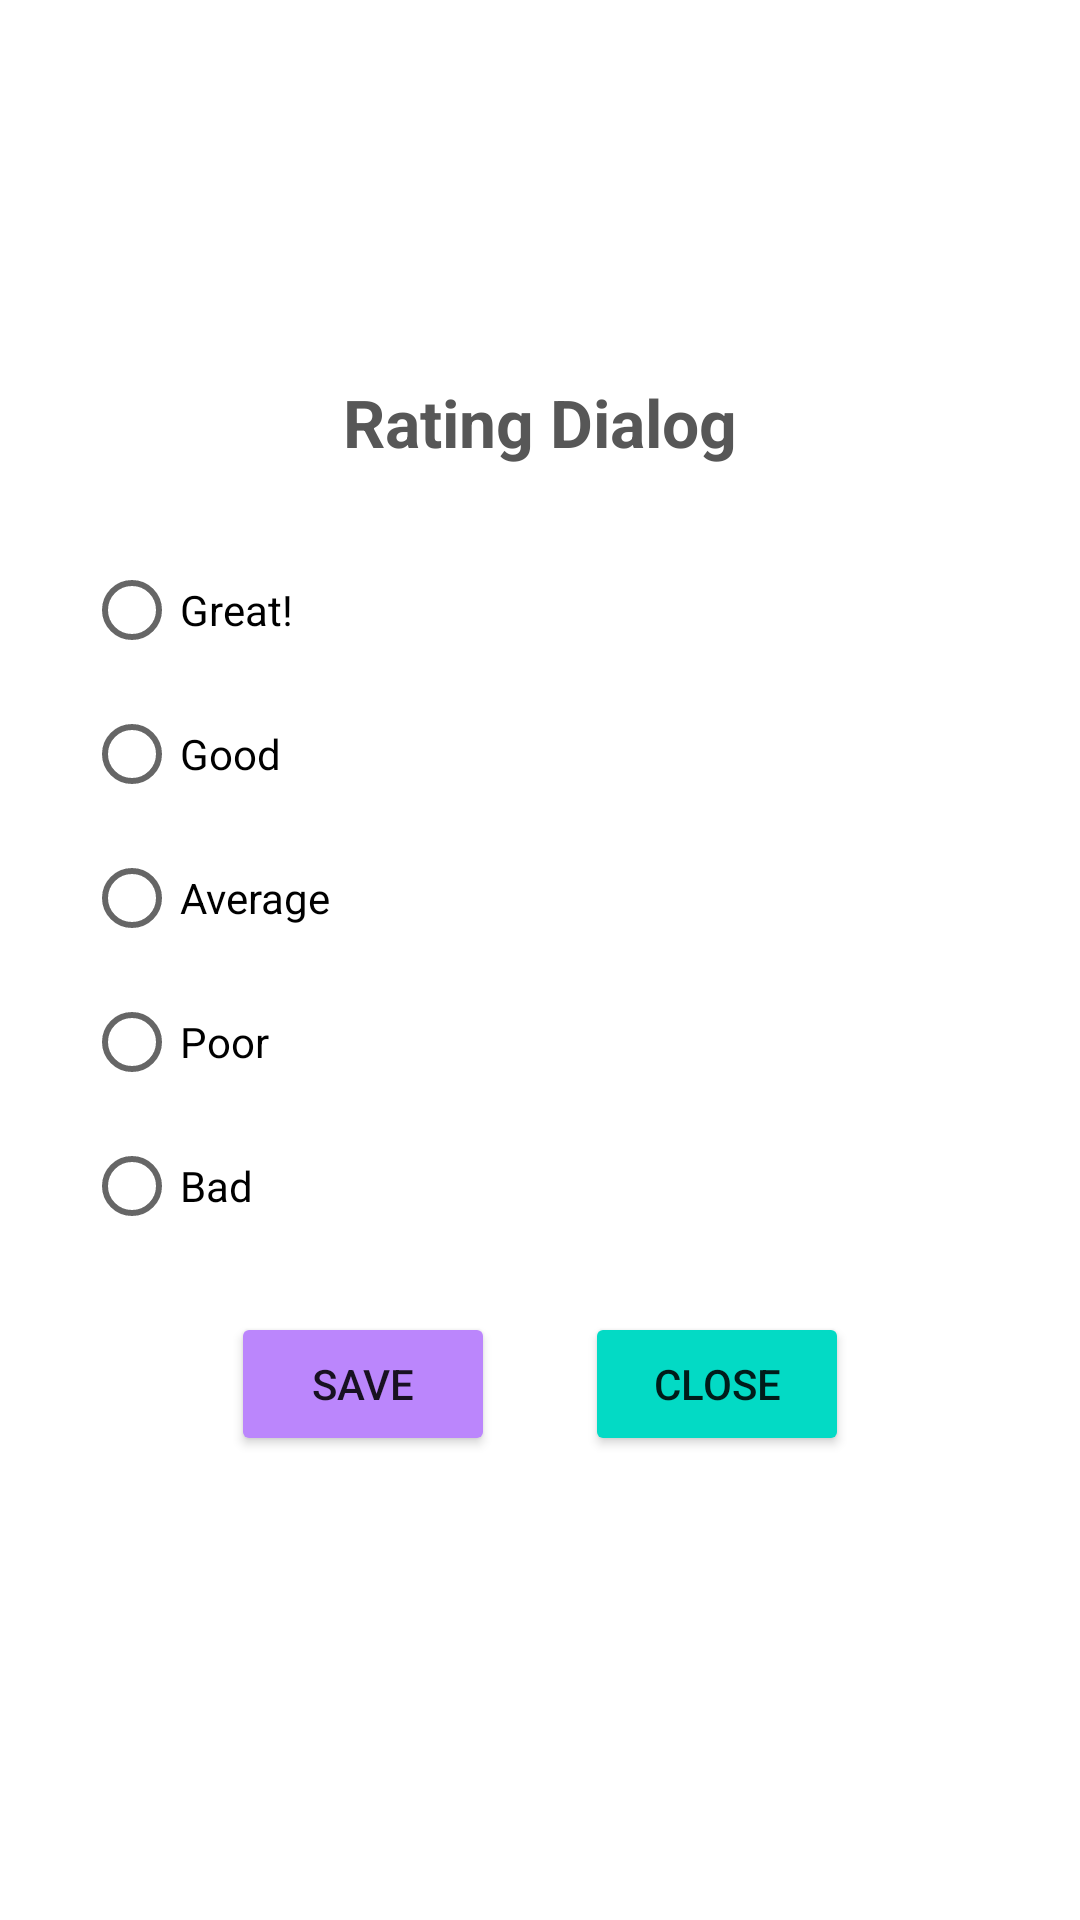

Android layout source for this screen:
<!-- AndroidManifest.xml: application theme Theme.AlertDialogs -->
<!-- res/layout/radio_dialog.xml -->
<?xml version="1.0" encoding="utf-8"?>
<androidx.constraintlayout.widget.ConstraintLayout
    xmlns:android="http://schemas.android.com/apk/res/android"
    xmlns:app="http://schemas.android.com/apk/res-auto"
    android:layout_width="match_parent"
    android:layout_height="match_parent">

    <LinearLayout
        android:orientation="vertical"
        android:id="@+id/regFrameLayout"
        android:layout_width="340dp"
        android:layout_height="400dp"
        android:layout_margin="10dp"
        android:layout_marginBottom="9dp"
        android:layout_gravity="center"
    app:layout_constraintBottom_toBottomOf="parent"
        app:layout_constraintEnd_toEndOf="parent"
        app:layout_constraintStart_toStartOf="parent"
        app:layout_constraintTop_toTopOf="parent">

        <TextView
            android:layout_width="wrap_content"
            android:layout_height="wrap_content"
            android:layout_gravity="center_vertical|center_horizontal"
            android:textColor="@color/dark_gray"
            android:textStyle="bold"
            android:textSize="22sp"
            android:padding="6dp"
            android:text="@string/rating_dialog"/>

        <RadioGroup
            android:id="@+id/radioGroup"
            android:layout_width="match_parent"
            android:layout_height="wrap_content"
            android:orientation="vertical"
            android:padding="18dp">
            <RadioButton
                android:id="@+id/radioGreat"
                android:layout_width="wrap_content"
                android:layout_height="wrap_content"
                android:text="@string/great"/>

            <RadioButton
                android:id="@+id/radioGood"
                android:layout_width="wrap_content"
                android:layout_height="wrap_content"
                android:text="@string/good"/>
            <RadioButton
                android:id="@+id/radioAverage"
                android:layout_width="wrap_content"
                android:layout_height="wrap_content"
                android:text="@string/average"/>
            <RadioButton
                android:id="@+id/radioPoor"
                android:layout_width="wrap_content"
                android:layout_height="wrap_content"
                android:text="@string/poor"/>
            <RadioButton
                android:id="@+id/radioBad"
                android:layout_width="wrap_content"
                android:layout_height="wrap_content"
                android:text="@string/bad"/>
        </RadioGroup>

        <LinearLayout
            android:layout_width="match_parent"
            android:layout_height="wrap_content"
            android:orientation="horizontal"
            android:gravity="center">

            <androidx.appcompat.widget.AppCompatButton
                android:id="@+id/radioDialogSave"
                android:layout_width="wrap_content"
                android:layout_height="wrap_content"
                android:text="@string/save"
                android:layout_marginEnd="15dp"
                android:backgroundTint="@color/purple_200" />

            <androidx.appcompat.widget.AppCompatButton
                android:id="@+id/radioDialogClose"
                android:layout_width="wrap_content"
                android:layout_height="wrap_content"
                android:text="@string/close"
                android:layout_marginStart="15dp"
                android:backgroundTint="@color/teal_200" />

        </LinearLayout>
    </LinearLayout>
</androidx.constraintlayout.widget.ConstraintLayout>
<!-- resources referenced by this layout -->
<resources>
  <color name="dark_gray">#575757</color>
  <color name="purple_200">#FFBB86FC</color>
  <color name="teal_200">#FF03DAC5</color>
  <string name="average">Average</string>
  <string name="bad">Bad</string>
  <string name="close">Close</string>
  <string name="good">Good</string>
  <string name="great">Great!</string>
  <string name="poor">Poor</string>
  <string name="rating_dialog">Rating Dialog</string>
  <string name="save">Save</string>
  <style name="Theme.AlertDialogs" parent="Theme.MaterialComponents.DayNight.DarkActionBar">
          
          <item name="colorPrimary">@color/purple_500</item>
          <item name="colorPrimaryVariant">@color/purple_700</item>
          <item name="colorOnPrimary">@color/white</item>
          
          <item name="colorSecondary">@color/teal_200</item>
          <item name="colorSecondaryVariant">@color/teal_700</item>
          <item name="colorOnSecondary">@color/black</item>
          
          <item name="android:statusBarColor">?attr/colorPrimaryVariant</item>
          
      </style>
  <color name="purple_500">#FF6200EE</color>
  <color name="purple_700">#FF3700B3</color>
  <color name="white">#FFFFFFFF</color>
  <color name="teal_700">#FF018786</color>
  <color name="black">#FF000000</color>
</resources>
